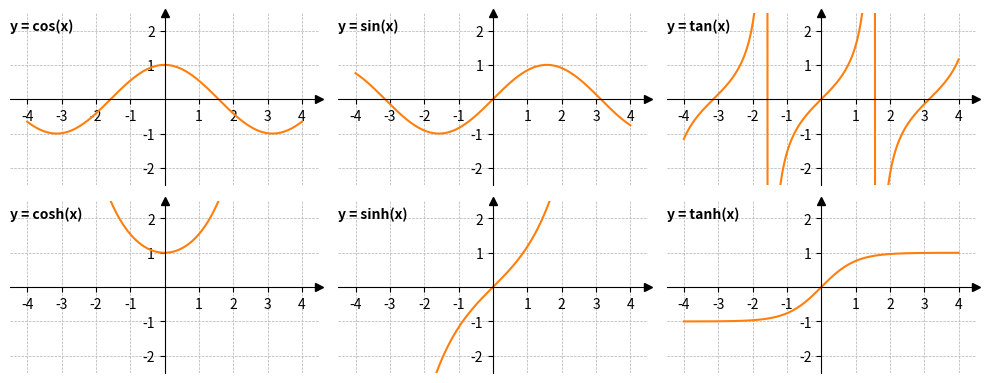

The matplotlib source for this figure:
import numpy as np
import matplotlib.pyplot as plt

def subplot(index, title):    
    ax = plt.subplot(2, 3, index, aspect=1)
    ax.spines['right'].set_visible(False)
    ax.spines['top'].set_visible(False)
    ax.spines['bottom'].set_position(('data',0))
    ax.spines['left'].set_position(('data',0))
    ax.set_xlim(-4.5,4.5)
    ax.set_xticks([-4,-3,-2,-1,1,2,3,4])
    ax.plot(4.5, 0, ">k", clip_on=False)
    ax.set_ylim(-2.5,2.5)
    ax.set_yticks([-2,-1,1,2])
    ax.plot(0, 2.5, "^k", clip_on=False)
    ax.text(-4.5, 2, title, weight=600)
    ax.grid(linewidth=0.5, linestyle="--")
    return ax

fig = plt.figure(figsize=(10,4))
X = np.linspace (-4,4,200)

subplot(1, "y = cos(x)").plot(X, np.cos(X), "C1")
subplot(2, "y = sin(x)").plot(X, np.sin(X), "C1")
subplot(3, "y = tan(x)").plot(X, np.tan(X), "C1")
subplot(4, "y = cosh(x)").plot(X, np.cosh(X), "C1")
subplot(5, "y = sinh(x)").plot(X, np.sinh(X), "C1")
subplot(6, "y = tanh(x)").plot(X, np.tanh(X), "C1")

plt.tight_layout()
plt.show()
